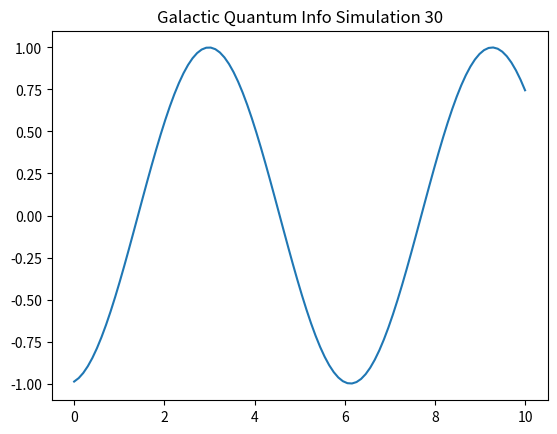

Source code (Python):
%matplotlib inline
import numpy as np
import matplotlib.pyplot as plt

def run_sim_30():
    x = np.linspace(0, 10, 100)
    y = np.sin(x + 30)
    plt.plot(x, y)
    plt.title("Galactic Quantum Info Simulation 30")
    plt.savefig("sim_30.png")

if __name__ == "__main__":
    run_sim_30()
